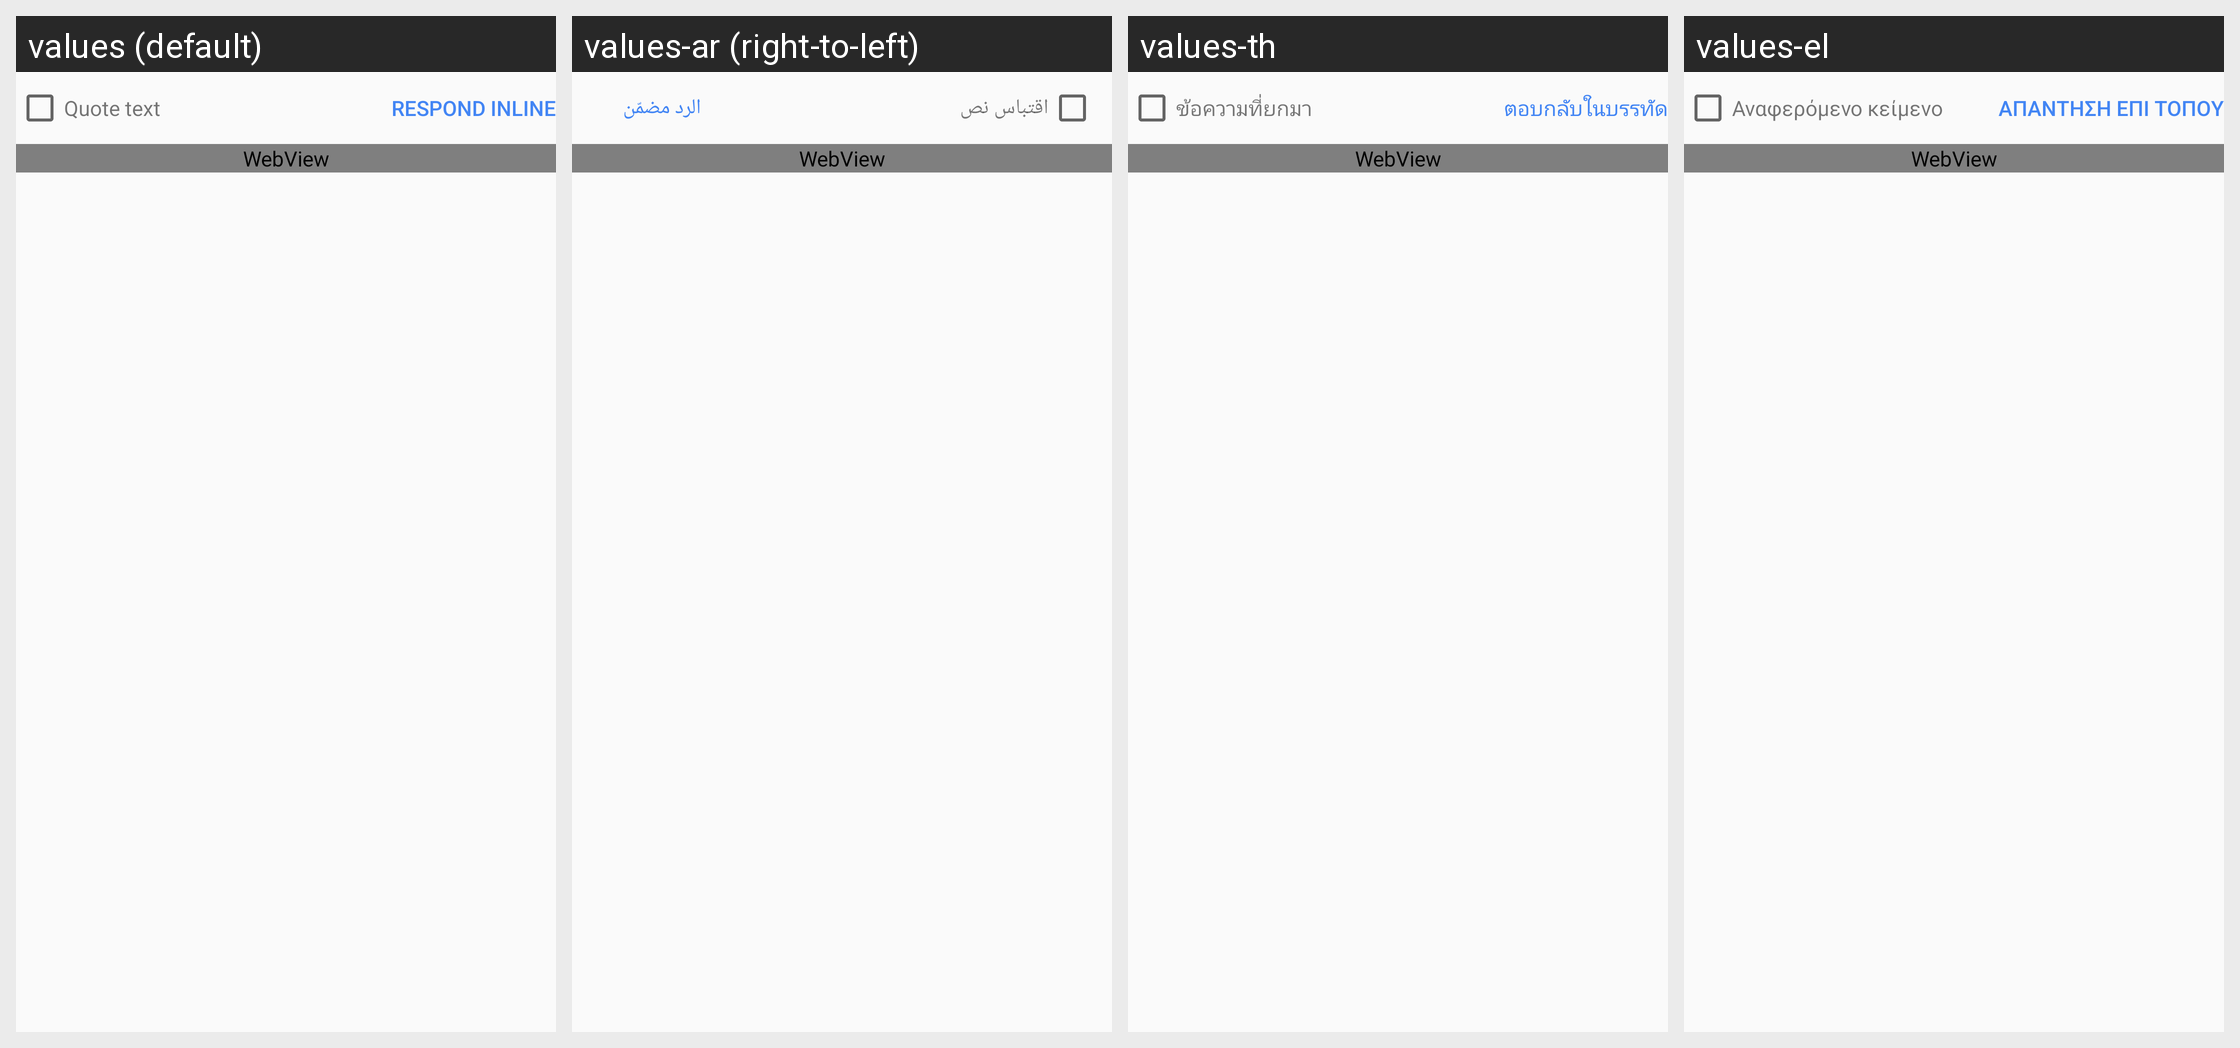

Translations of the strings shown on this Android screen, per locale in the grid:
Android screen res/layout/quoted_text.xml rendered under 4 locales, left to right: values (default), values-ar (right-to-left), values-th, values-el. Device: Nexus 5 (rendered at 1080×1920; each locale shown at half size, 540×960, under a caption strip naming it); theme UnifiedEmailTheme.
Other locales in the repository, not shown: values-af, values-am, values-be, values-be-rBY, values-bg, values-bn, values-bn-rBD, values-bs, values-bs-rBA, values-ca, values-cs, values-da, values-de, values-en-rAU, values-en-rGB, values-en-rIN, values-es, values-es-rUS, values-et, values-et-rEE, values-eu, values-eu-rES, values-fa, values-fi, values-fr, values-fr-rCA, values-gl, values-gl-rES, values-gu, values-gu-rIN, values-hi, values-hr, values-hu, values-hy, values-hy-rAM, values-id, values-in, values-is, values-is-rIS, values-it, values-iw, values-ja, values-ka, values-ka-rGE, values-kk, values-kk-rKZ, values-km, values-kn-rIN, values-ko, values-ky, values-ky-rKG, values-lo, values-lt, values-lv, values-mk, values-mk-rMK, values-ml, values-ml-rIN, values-mn, values-mn-rMN, values-mr, values-mr-rIN, values-ms, values-ms-rMY, values-my, values-my-rMM, values-nb, values-ne-rNP, values-nl, values-pa, values-pa-rIN, values-pl, values-pt, values-pt-rBR, values-pt-rPT, values-ro, values-ru, values-si, values-si-rLK, values-sk, values-sl, values-sq, values-sq-rAL, values-sr, values-sv, values-sw, values-ta, values-ta-rIN, values-te, values-te-rIN, values-tl, values-tr, values-uk, values-ur, values-ur-rPK, values-uz, values-uz-rUZ, values-vi, values-zh-rCN, values-zh-rHK, values-zh-rTW, values-zu.
Strings drawn on this screen, with the default value and each locale's value (text and hints the layout hard-codes, and strings that could not be matched under every locale, appear in the picture but are not listed):

quoted_text_label
  values: Quote text
  values-ar: اقتباس نص
  values-th: ข้อความที่ยกมา
  values-el: Αναφερόμενο κείμενο

respond_inline
  values: Respond inline
  values-ar: الرد مضمّن
  values-th: ตอบกลับในบรรทัด
  values-el: Απάντηση επί τόπου
